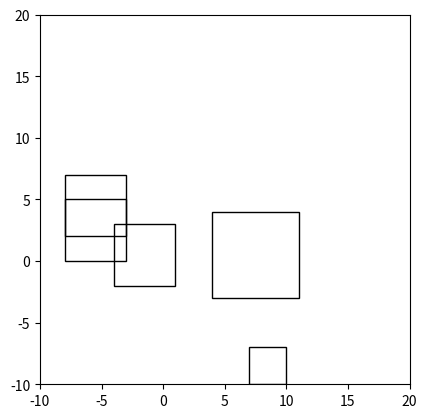

Recreate this plot in Python.
from typing import List, Tuple
import random
import matplotlib.pyplot as plt
import matplotlib.patches as patches


class Individual:
    MAX_WIDTH = 10
    def __init__(self, M: int, bounds: Tuple[int, int, int, int], init=True):
        self._c_squares = M
        self._bounds = bounds
        self._chromosomes: List[Tuple[float, float, float]] = self._generate_chromosomes() if init else []
        self._fitness = 0.
    
    def _generate_chromosomes(self):
        chromosomes = []
        for _ in range(self._c_squares):
            x = random.randint(self._bounds[0], self._bounds[2])
            y = random.randint(self._bounds[1], self._bounds[3])
            w = random.randint(1, Individual.MAX_WIDTH) # <--- изменить
            
            gen = (x, y, w)
            # self._validate_gen(gen)
            
            chromosomes.append(gen)
        return chromosomes

    def _validate_gen(self, gen):
        pass
    
    def get_fitness(self) -> float:
        return self._fitness
    
    def get_chromosomes(self) ->  List[Tuple[float, float, float]]:
        return self._chromosomes
    
    def set_chromosomes(self, chromosomes: List[Tuple[float, float, float]]) -> None:
        self._chromosomes = chromosomes[:]

    def set_fitness(self, value: float):
        self._fitness = value

# Считать макс расстоние между точками. Взять сторону случайно от 1 до (макс. расст.) / M
    def draw_squares(self, points=None):
        """
        Рисует квадраты на графике.

        Параметры:
        squares : list of tuples (x, y, a)
            Список квадратов, где x, y – координаты левого нижнего угла,
            a – длина стороны.
        """
        fig, ax = plt.subplots()
        ax.set_xlim(self._bounds[0], self._bounds[2] + self.MAX_WIDTH)
        ax.set_ylim(self._bounds[1], self._bounds[2] + self.MAX_WIDTH)
        # Добавляем каждый квадрат как прямоугольник
        for (x, y, a) in self._chromosomes:
            rect = patches.Rectangle(
                (x, y), a, a,
                linewidth=1, edgecolor='black', facecolor='none'
            )
            ax.add_patch(rect)
        
        if points is not None:
            # Если переданы точки – рисуем их
            # Предполагаем, что points – список кортежей (x, y)
            xs = [p[0] for p in points]
            ys = [p[1] for p in points]
            ax.scatter(xs, ys, color='red', s=30, zorder=5, label='Точки')
            ax.legend()  # опционально

        # Равный масштаб по осям
        ax.set_aspect('equal', adjustable='box')
        plt.show()
        

if __name__ == '__main__':
    xy = (-10, -10)
    xy2 = (10, 10)
        
    individ = Individual(5, (xy[0], xy[1], xy2[0], xy2[1]))
    individ.draw_squares(points=None)
